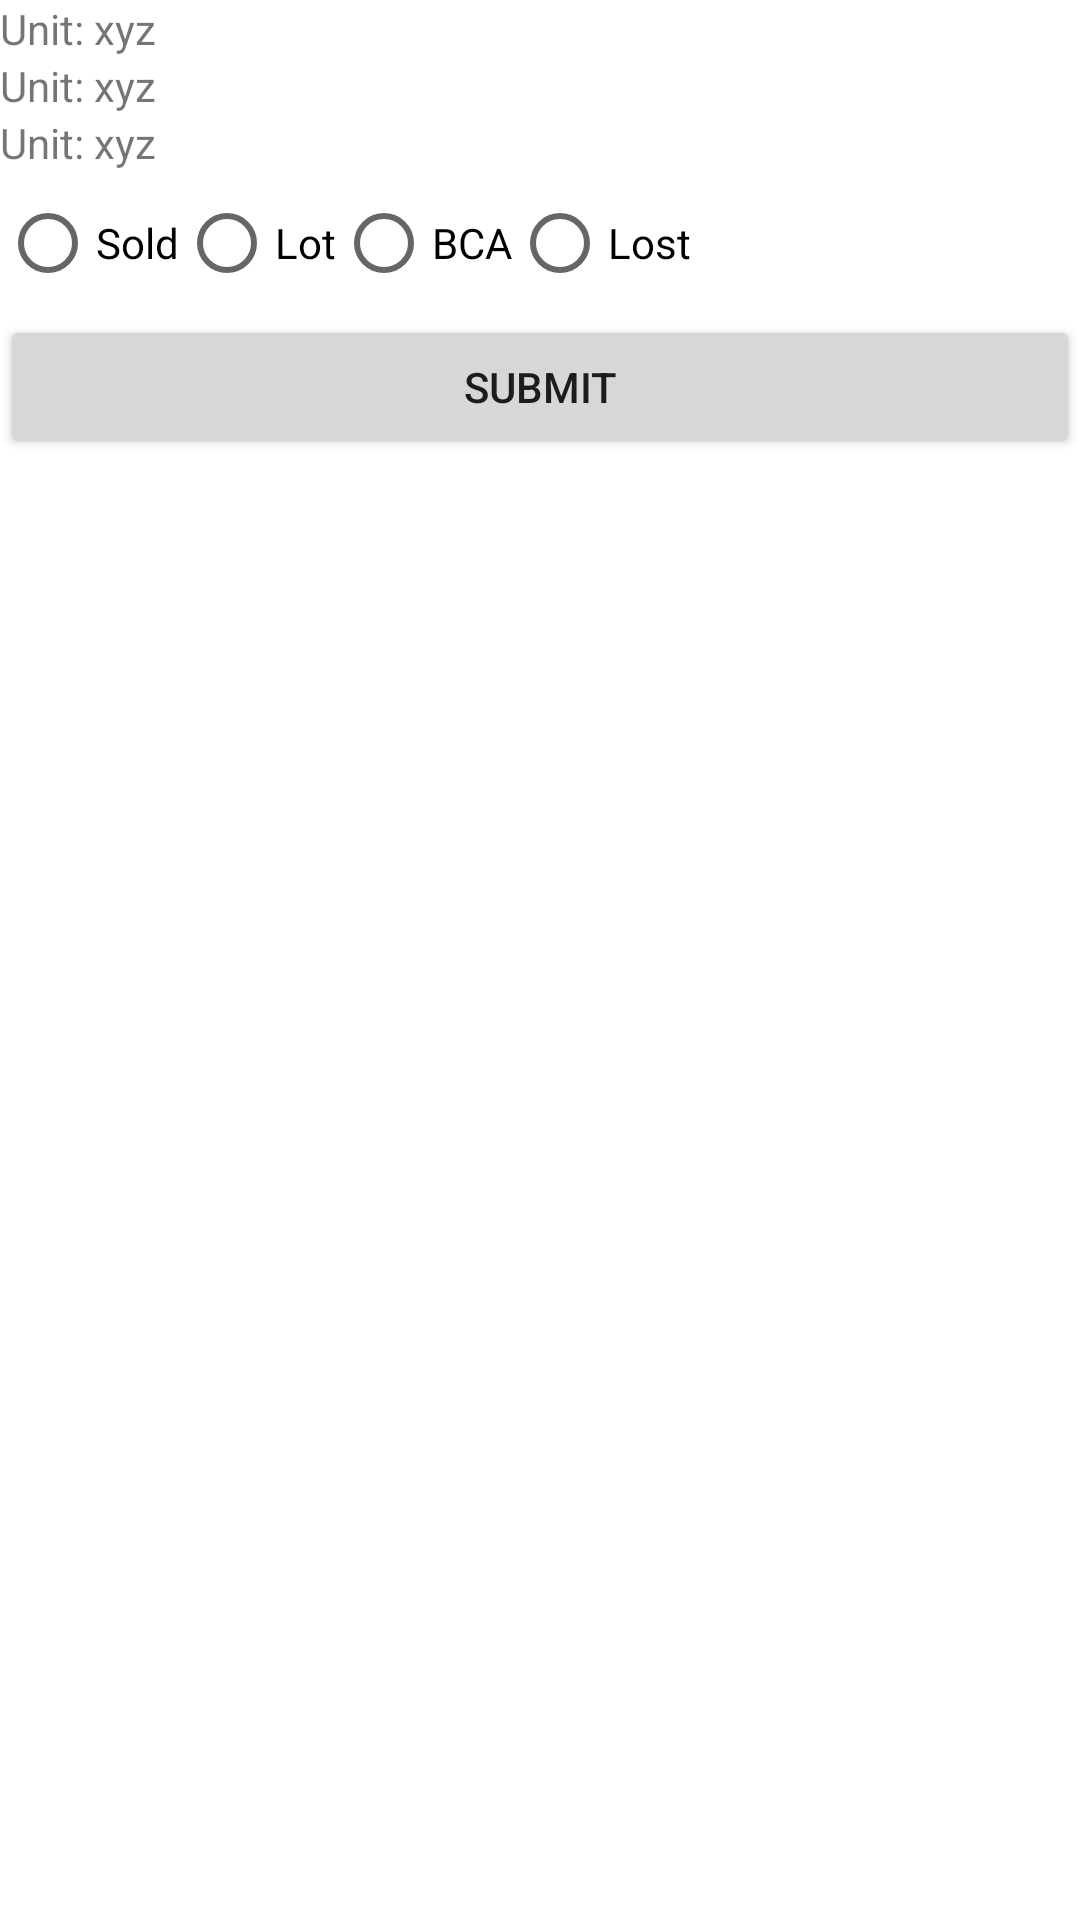

Produce the Android XML layout that renders to this screen, including the resource entries it uses.
<!-- AndroidManifest.xml: application theme AppTheme -->
<!-- res/layout/activity_detail.xml -->
<?xml version="1.0" encoding="utf-8"?>
<LinearLayout
    xmlns:android="http://schemas.android.com/apk/res/android"
    xmlns:app="http://schemas.android.com/apk/res-auto"
    xmlns:tools="http://schemas.android.com/tools"
    android:layout_width="match_parent"
    android:layout_height="match_parent"
    android:orientation="vertical"
    tools:context=".DetailActivity">

    <TextView
        android:id="@+id/make"
        android:layout_width="match_parent"
        android:layout_height="wrap_content"
        android:text="Unit: xyz"/>

    <TextView
        android:id="@+id/model"
        android:layout_width="match_parent"
        android:layout_height="wrap_content"
        android:text="Unit: xyz"/>

    <TextView
        android:id="@+id/vin"
        android:layout_width="match_parent"
        android:layout_height="wrap_content"
        android:text="Unit: xyz"/>

    <RadioGroup
        android:id="@+id/radio_group"
        android:layout_width="match_parent"
        android:layout_height="wrap_content"
        android:orientation="horizontal">

        <RadioButton android:id="@+id/inv_sold"
            android:layout_height="wrap_content"
            android:layout_width="wrap_content"
            android:text="Sold"
            />

        <RadioButton android:id="@+id/inv_lot"
            android:layout_height="wrap_content"
            android:layout_width="wrap_content"
            android:text="Lot"
            />

        <RadioButton android:id="@+id/inv_test_drive"
            android:layout_height="wrap_content"
            android:layout_width="wrap_content"
            android:text="BCA"
            />
        <RadioButton
            android:id="@+id/inv_unaccounted"
            android:layout_width="wrap_content"
            android:layout_height="wrap_content"
            android:text="Lost"/>
    </RadioGroup>

    <Button
        android:id="@+id/sub_inv"
        android:layout_width="match_parent"
        android:layout_height="wrap_content"
        android:text="Submit"/>



</LinearLayout>
<!-- resources referenced by this layout -->
<resources>

</resources>
